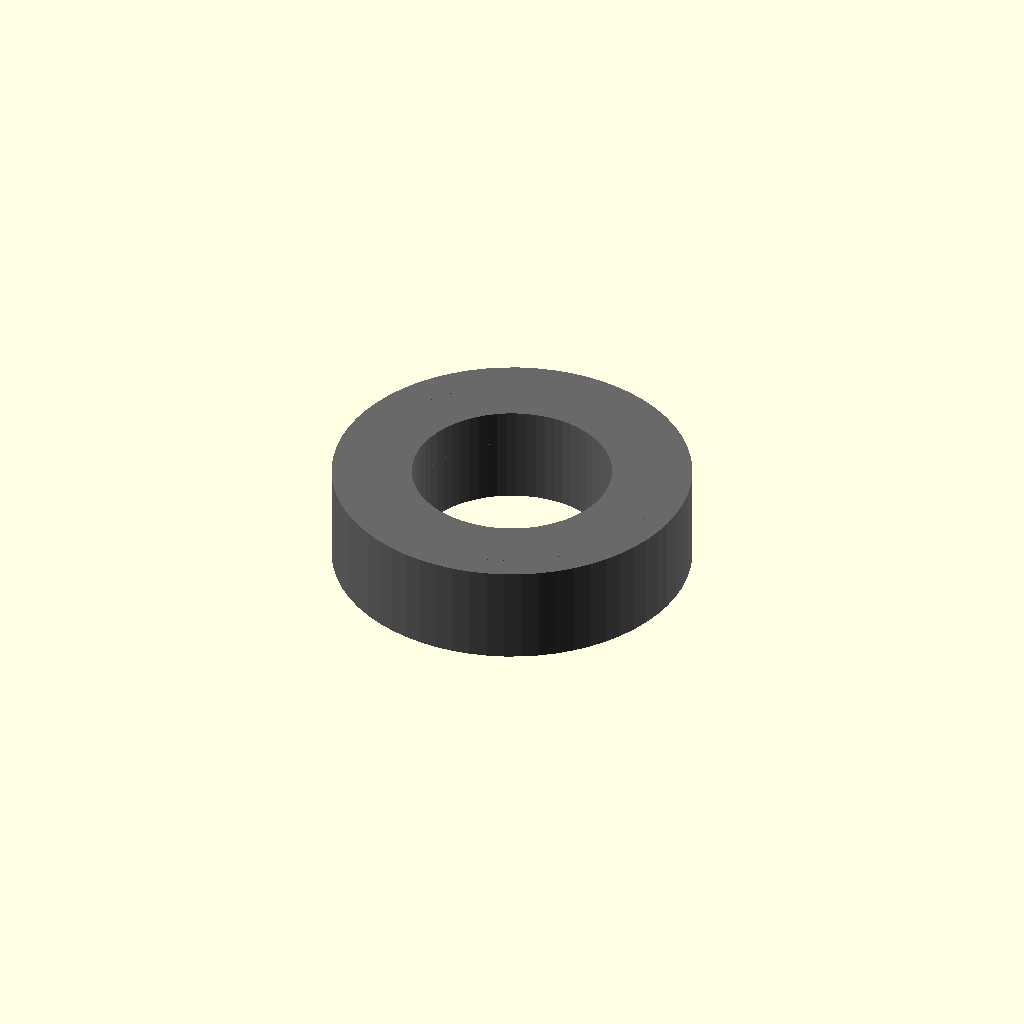
Cell 1 — every parameter at its default value.
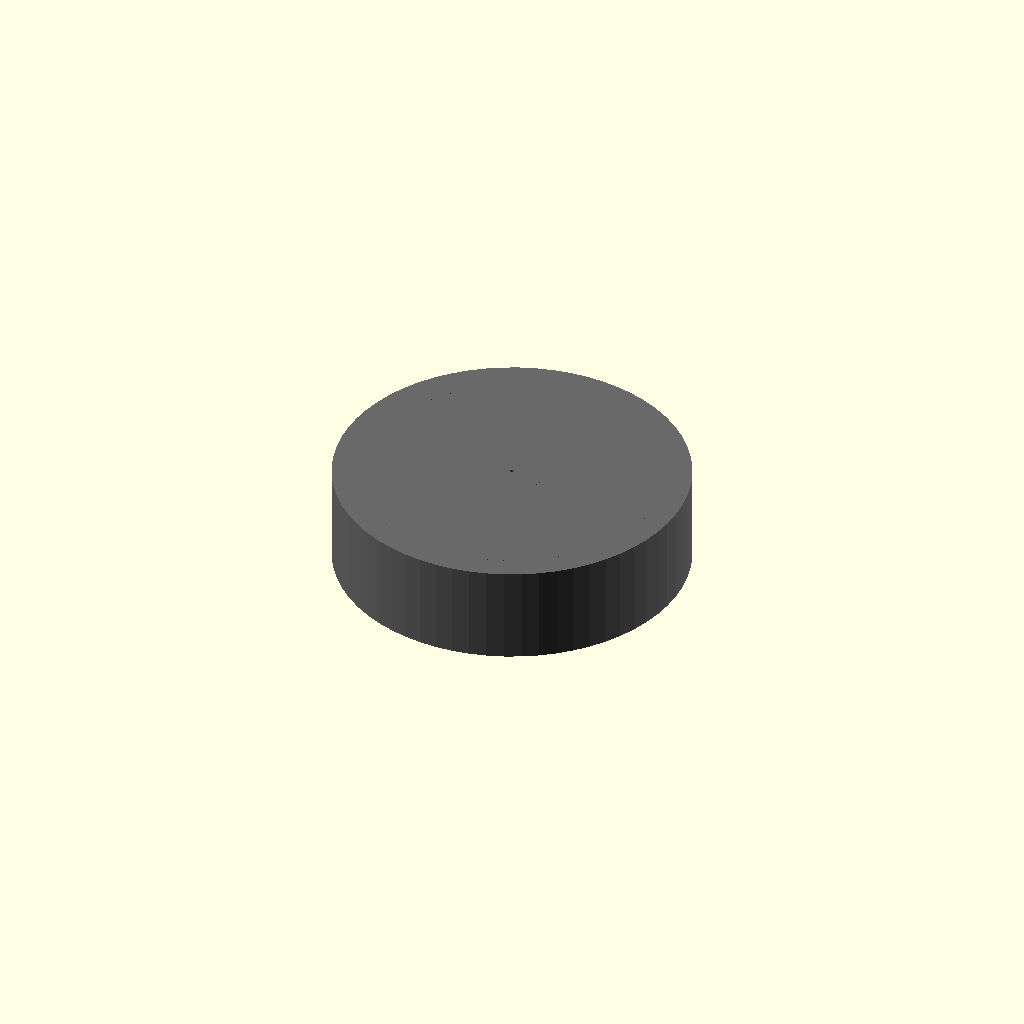
Cell 2: bore_diameter_mm = 0.1 (everything else at default).
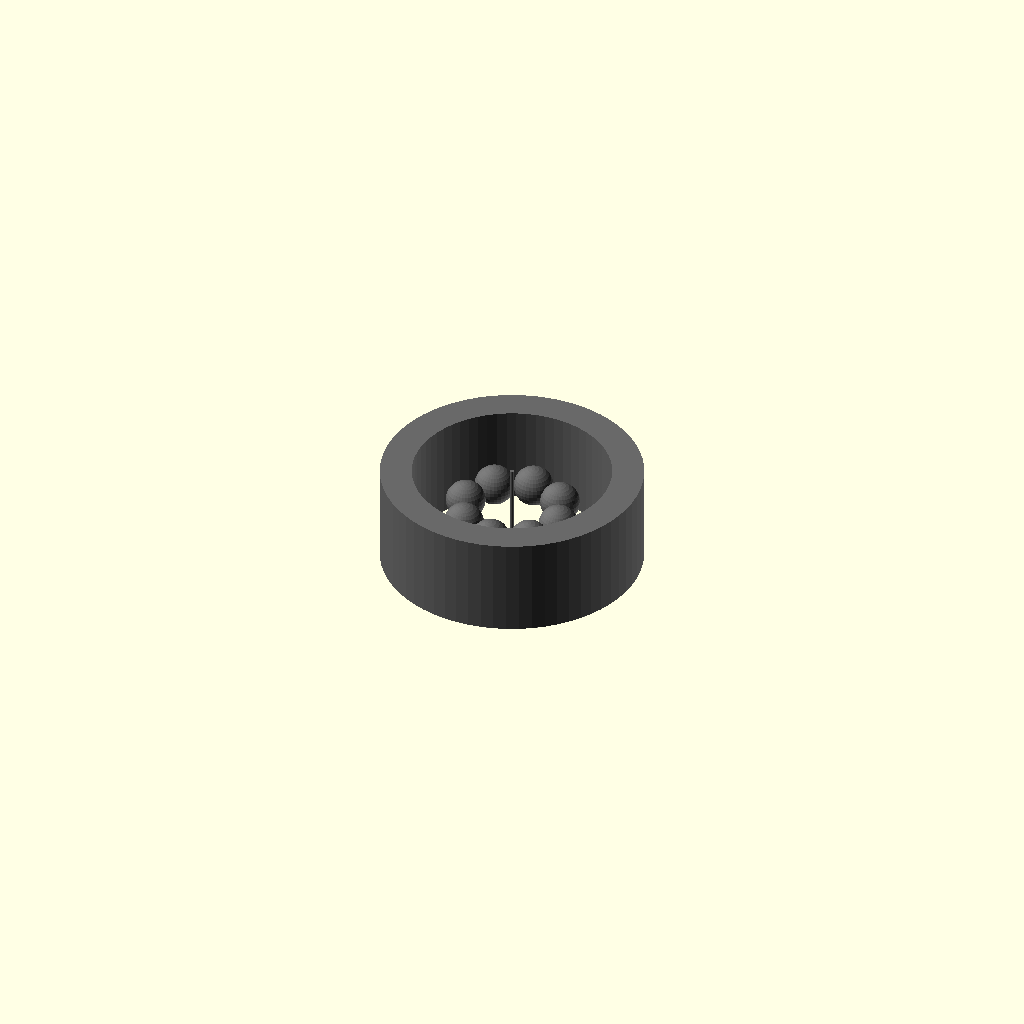
Cell 3: the same model with outer_diameter_mm = 0.1.
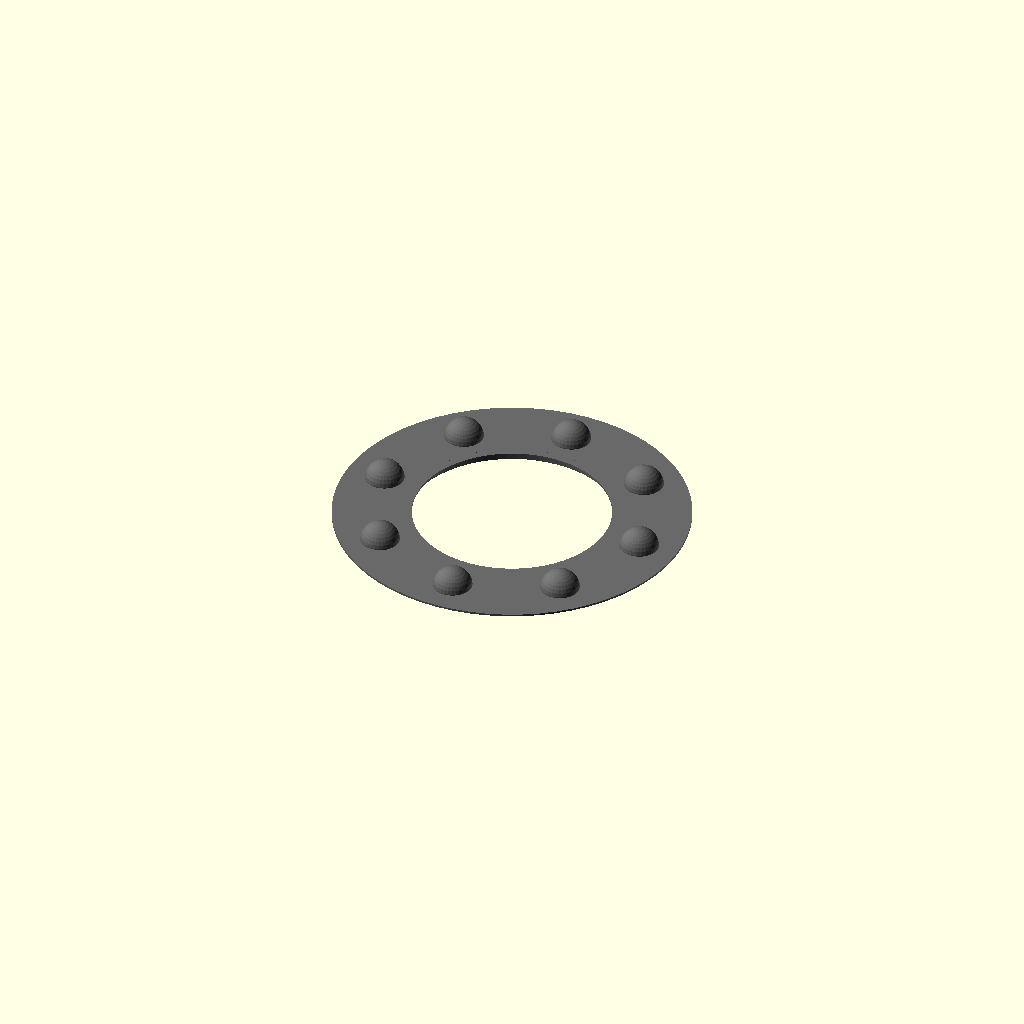
Cell 4: width_mm = 0.05 (everything else at default).
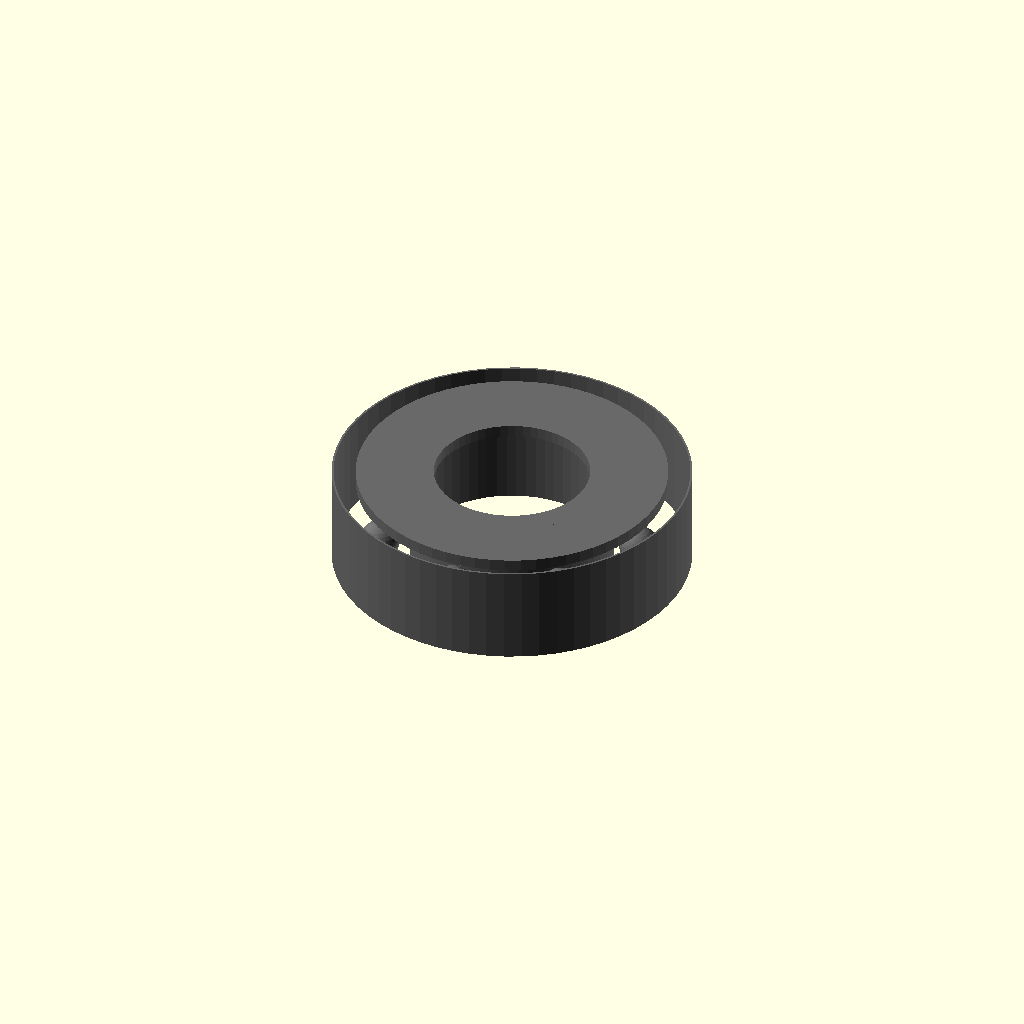
Cell 5 — race_radial_thickness_mm set to 0.05, the other parameters unchanged.
One fixed orthographic camera (rotation 55°, 0°, 25°; colour scheme Cornfield) for every cell.
Source of the model, results/nopscadlib/ablations/no_recovery/scad/ball_bearing__BBSMR95.scad:
// Parameters
bore_diameter_mm = 5.0; //[2.5:10.0:0.1]
outer_diameter_mm = 9.0; //[4.5:18.0:0.1]
width_mm = 2.5; //[1.25:5.0:0.05]
race_radial_thickness_mm = 0.8; //[0.4:1.6:0.05]
shield_thickness_mm = 0.3; //[0.15:0.6:0.05]
shield_radial_overlap_mm = 0.6; //[0.3:1.2:0.05]
ball_diameter_mm = 1.0; //[0.6:1.6:0.05]
ball_count = 8; //[6:12:1]
overlap_mm = 0.6; //[0.2:1.5:0.1]

// Bearing Ball - complete geometry
module bearing_ball() {
  color("Silver") {
    sphere(r=ball_diameter_mm/2, $fn=32);
  }
}

// Ball Bearing - complete geometry
module ball_bearing() {
  color("DimGray") {
    // Outer Race
    difference() {
      cylinder(r=outer_diameter_mm/2, h=width_mm, center=true, $fn=64);
      cylinder(r=outer_diameter_mm/2 - race_radial_thickness_mm, h=width_mm + 2*overlap_mm, center=true, $fn=64);
    }
    // Inner Race
    difference() {
      cylinder(r=bore_diameter_mm/2 + race_radial_thickness_mm, h=width_mm, center=true, $fn=64);
      cylinder(r=bore_diameter_mm/2, h=width_mm + 2*overlap_mm, center=true, $fn=64);
    }
    // Shield or Seal
    difference() {
      translate([0, 0, width_mm/2 - shield_thickness_mm/2])
        cylinder(r=outer_diameter_mm/2 - overlap_mm, h=shield_thickness_mm, center=true, $fn=64);
      translate([0, 0, width_mm/2 - shield_thickness_mm/2])
        cylinder(r=bore_diameter_mm/2 + race_radial_thickness_mm - shield_radial_overlap_mm, h=shield_thickness_mm + 2*overlap_mm, center=true, $fn=64);
    }
    // Bearing Balls
    for (i = [0:ball_count-1]) {
      rotate([0, 0, i*360/ball_count])
        translate([((bore_diameter_mm/2 + race_radial_thickness_mm) + (outer_diameter_mm/2 - race_radial_thickness_mm))/2, 0, 0])
          bearing_ball();
    }
  }
}

// Assembly
module assembly() {
  ball_bearing();
}

assembly();
Parameter table extracted from the source (name, type, default, range or options):
bore_diameter_mm: number, default 5, range 0.1 to 2.5, step 10
outer_diameter_mm: number, default 9, range 0.1 to 4.5, step 18
width_mm: number, default 2.5, range 0.05 to 1.25, step 5
race_radial_thickness_mm: number, default 0.8, range 0.05 to 0.4, step 1.6
shield_thickness_mm: number, default 0.3, range 0.05 to 0.15, step 0.6
shield_radial_overlap_mm: number, default 0.6, range 0.05 to 0.3, step 1.2
ball_diameter_mm: number, default 1, range 0.05 to 0.6, step 1.6
ball_count: number, default 8, range 1 to 6, step 12
overlap_mm: number, default 0.6, range 0.1 to 0.2, step 1.5
